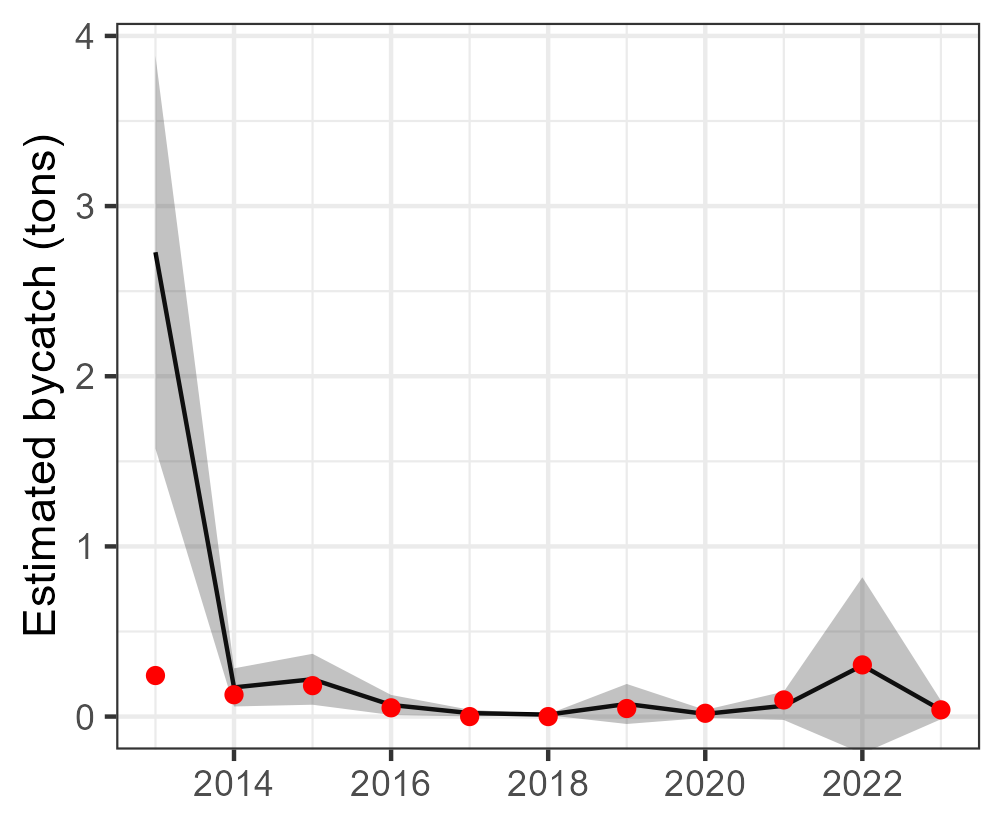

The file beside this chart, header and first rows:
Year, est, se, est_corr, se_corr, lwr, upr, type, species
2013, 2.729, 0.5888, 2.729, NA, 1.575, 3.883, single, Acanthocybium solandri
2014, 0.1714, 0.05713, 0.1714, NA, 0.05942, 0.2834, single, Acanthocybium solandri
2015, 0.2193, 0.07632, 0.2193, NA, 0.06967, 0.3689, single, Acanthocybium solandri
2016, 0.06825, 0.03004, 0.06825, NA, 0.009367, 0.1271, single, Acanthocybium solandri
2017, 0.02054, 0.01004, 0.02054, NA, 0.0008497, 0.04022, single, Acanthocybium solandri
2018, 0.01132, 0.001573, 0.01132, NA, 0.008238, 0.0144, single, Acanthocybium solandri
2019, 0.07407, 0.05999, 0.07407, NA, -0.04351, 0.1916, single, Acanthocybium solandri
2020, 0.01563, 0.01185, 0.01563, NA, -0.007592, 0.03885, single, Acanthocybium solandri
2021, 0.06341, 0.04257, 0.06341, NA, -0.02004, 0.1469, single, Acanthocybium solandri
2022, 0.3005, 0.2643, 0.3005, NA, -0.2175, 0.8185, single, Acanthocybium solandri
2023, 0.03914, 0.02804, 0.03914, NA, -0.01583, 0.0941, single, Acanthocybium solandri
